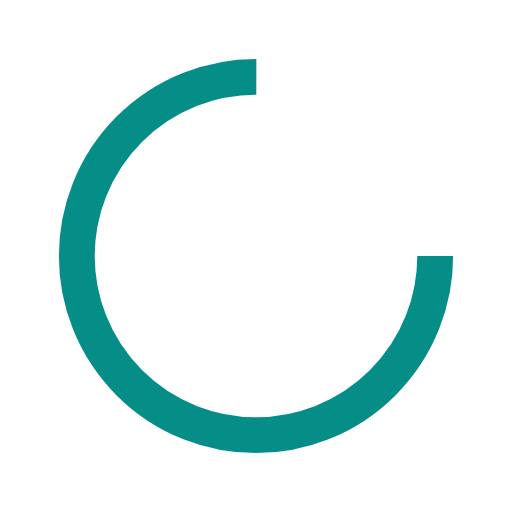
t = 0.00 s
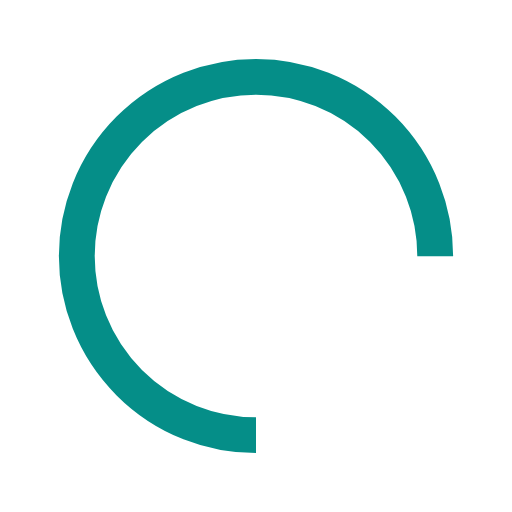
t = 0.15 s
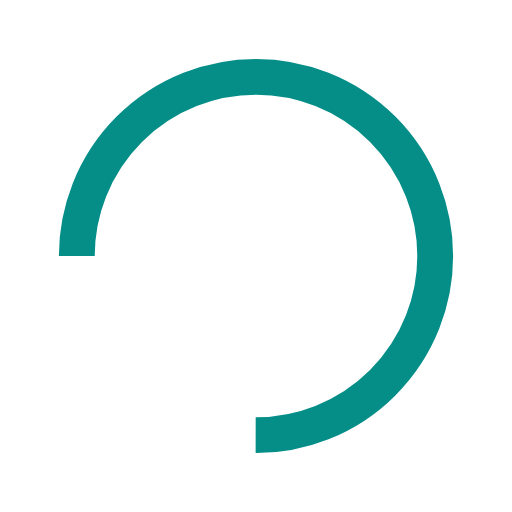
t = 0.30 s
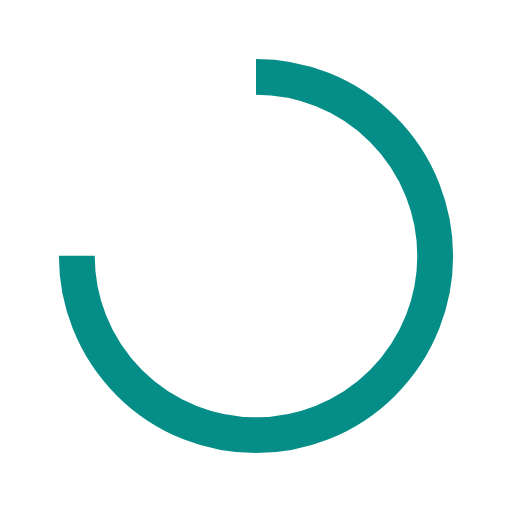
t = 0.45 s

The animated SVG that drew these frames (rendered in a browser with its animation timeline set to each time). Animation: 1 SMIL element (animateTransform=1), 2 CSS @keyframes rules; one cycle of 0.60 s, repeats indefinitely.


<svg width="200px"  height="200px"  xmlns="http://www.w3.org/2000/svg" viewBox="0 0 100 100" preserveAspectRatio="xMidYMid" class="lds-rolling" style="background: none;"><circle class="loader-svg" cx="50" cy="50" fill="none" ng-attr-stroke="{{config.color}}" ng-attr-stroke-width="{{config.width}}" ng-attr-r="{{config.radius}}" ng-attr-stroke-dasharray="{{config.dasharray}}" stroke="#058e88" stroke-width="7" r="35" stroke-dasharray="164.93361431346415 56.97787143782138" transform="rotate(159.821 50 50)"><animateTransform attributeName="transform" type="rotate" calcMode="linear" values="0 50 50;360 50 50" keyTimes="0;1" dur="0.6s" begin="0s" repeatCount="indefinite"></animateTransform></circle><style>
<!-- EDGE BROWSER ROTATING SVG ANIMATION FIX-->
@supports (-ms-ime-align: auto) {
.loader-svg {
	-webkit-animation: rotation 0.6s infinite linear;
	animation: rotation 0.6s infinite linear;
	-webkit-transform-origin: center;
	-ms-transform-origin: center;
	transform-origin: center;
}

@-webkit-keyframes rotation {
	from {
		-webkit-transform: rotate(0deg);
		transform: rotate(0deg);
	}
	to {
		-webkit-transform: rotate(359deg);
		transform: rotate(359deg);
	}
}

@keyframes rotation {
	from {
		-webkit-transform: rotate(0deg);
		transform: rotate(0deg);
	}
	to {
		-webkit-transform: rotate(359deg);
		transform: rotate(359deg);
	}
}
}
</style>
</svg>
